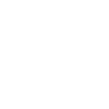
t = 0.00 s
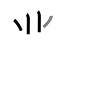
t = 3.50 s
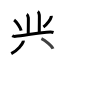
t = 6.75 s
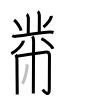
t = 10.25 s
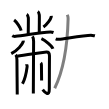
t = 13.50 s
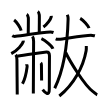
t = 17.00 s

The animated SVG that drew these frames (rendered in a browser with its animation timeline set to each time). Animation: 17 SMIL elements (animate=17); one cycle of 17.00 s.

<svg width="109px" height="109px" viewBox="0 0 px 109px" xmlns="http://www.w3.org/2000/svg" xmlns:xlink="http://www.w3.org/1999/xlink" xml:space="preserve" version="1.1"  baseProfile="full">
<path d="M26.75,14.4c0.88,0.53,1.4,2.39,1.57,3.45c0.17,1.06-0.06,9.56-0.06,16.47" style="fill:none;stroke:black;stroke-width:3;opacity:0">
  <animate attributeType="CSS" attributeName="opacity" from="0" to="1" begin="0s" dur="1s" repeatCount="0" fill="freeze" />
</path>
<path d="M37.82,11.5c0.83,0.55,1.33,2.48,1.5,3.58c0.17,1.1-0.06,8.54-0.06,17.09" style="fill:none;stroke:black;stroke-width:3;opacity:0">
  <animate attributeType="CSS" attributeName="opacity" from="0" to="1" begin="1s" dur="1s" repeatCount="0" fill="freeze" />
</path>
<path d="M14.12,20.05c2.47,1.86,6.39,7.67,7.01,10.57" style="fill:none;stroke:black;stroke-width:3;opacity:0">
  <animate attributeType="CSS" attributeName="opacity" from="0" to="1" begin="2s" dur="1s" repeatCount="0" fill="freeze" />
</path>
<path d="M51.26,15.88c0.02,0.26,0.04,0.68-0.04,1.06c-0.54,2.23-3.62,7.13-7.83,10.13" style="fill:none;stroke:black;stroke-width:3;opacity:0">
  <animate attributeType="CSS" attributeName="opacity" from="0" to="1" begin="3s" dur="1s" repeatCount="0" fill="freeze" />
</path>
<path d="M12.25,35.81c0.9,0.56,2.54,0.63,3.44,0.56c8.06-0.62,24.41-4.2,34.67-4.41c1.5-0.03,2.39,0.27,3.14,0.54" style="fill:none;stroke:black;stroke-width:3;opacity:0">
  <animate attributeType="CSS" attributeName="opacity" from="0" to="1" begin="4s" dur="1s" repeatCount="0" fill="freeze" />
</path>
<path d="M23.25,40.57c0.03,0.31,0.07,0.8-0.07,1.24c-0.82,2.62-5.5,8.35-11.91,11.87" style="fill:none;stroke:black;stroke-width:3;opacity:0">
  <animate attributeType="CSS" attributeName="opacity" from="0" to="1" begin="5s" dur="1s" repeatCount="0" fill="freeze" />
</path>
<path d="M41.41,38.64c4.08,1.77,10.54,7.27,11.56,10.02" style="fill:none;stroke:black;stroke-width:3;opacity:0">
  <animate attributeType="CSS" attributeName="opacity" from="0" to="1" begin="6s" dur="1s" repeatCount="0" fill="freeze" />
</path>
<path d="M15.68,54.82c0.93,1.11,1.25,2.87,1.25,4.88c0,3.32,0.31,31.48,0.31,34.8" style="fill:none;stroke:black;stroke-width:3;opacity:0">
  <animate attributeType="CSS" attributeName="opacity" from="0" to="1" begin="7s" dur="1s" repeatCount="0" fill="freeze" />
</path>
<path d="M17.3,56.21c5.55-0.94,28.13-4.13,29.25-4.13c1.46,0,2.92,1.18,2.92,3.77c0,3.77-0.15,27.42-0.15,32.84c0,8.72-4.57,3.55-6.65,0.88" style="fill:none;stroke:black;stroke-width:3;opacity:0">
  <animate attributeType="CSS" attributeName="opacity" from="0" to="1" begin="8s" dur="1s" repeatCount="0" fill="freeze" />
</path>
<path d="M32.5,36.39c0.82,1.18,1.1,3.05,1.1,5.18c0,3.53-0.27,48.45-0.27,51.99" style="fill:none;stroke:black;stroke-width:3;opacity:0">
  <animate attributeType="CSS" attributeName="opacity" from="0" to="1" begin="9s" dur="1s" repeatCount="0" fill="freeze" />
</path>
<path d="M26.66,64.15c0.01,0.6,0.58,1.56,0.48,2.42c-0.64,5.19-1.39,11.19-4.66,17.1" style="fill:none;stroke:black;stroke-width:3;opacity:0">
  <animate attributeType="CSS" attributeName="opacity" from="0" to="1" begin="10s" dur="1s" repeatCount="0" fill="freeze" />
</path>
<path d="M40.72,62.92c0.53,0.49,0.71,1.27,0.71,2.17c0,1.48,0.18,13.98,0.18,15.46" style="fill:none;stroke:black;stroke-width:3;opacity:0">
  <animate attributeType="CSS" attributeName="opacity" from="0" to="1" begin="11s" dur="1s" repeatCount="0" fill="freeze" />
</path>
<path d="M55.71,38.89c0.86,0.38,2.43,0.46,3.3,0.38c5.63-0.52,27.59-4.33,32.9-3.88c1.43,0.12,2.29,0.18,3.01,0.37" style="fill:none;stroke:black;stroke-width:3;opacity:0">
  <animate attributeType="CSS" attributeName="opacity" from="0" to="1" begin="12s" dur="1s" repeatCount="0" fill="freeze" />
</path>
<path d="M67.33,14.75c0.4,1.2,0.83,1.71,0.78,3.91c-0.5,20.36-3.04,48.21-13.41,69.56" style="fill:none;stroke:black;stroke-width:3;opacity:0">
  <animate attributeType="CSS" attributeName="opacity" from="0" to="1" begin="13s" dur="1s" repeatCount="0" fill="freeze" />
</path>
<path d="M86.28,46c0.07,1.17,0.11,3.31-0.14,4.69c-2.91,16.17-12.23,33.7-26.82,45.35" style="fill:none;stroke:black;stroke-width:3;opacity:0">
  <animate attributeType="CSS" attributeName="opacity" from="0" to="1" begin="14s" dur="1s" repeatCount="0" fill="freeze" />
</path>
<path d="M65.52,52.25c4,8.3,18.42,32.49,27.53,39.4c1.81,1.38,2.73,2.58,4.2,3.1" style="fill:none;stroke:black;stroke-width:3;opacity:0">
  <animate attributeType="CSS" attributeName="opacity" from="0" to="1" begin="15s" dur="1s" repeatCount="0" fill="freeze" />
</path>
<path d="M80.22,18.33c3.11,1.74,8.02,7.17,8.8,9.88" style="fill:none;stroke:black;stroke-width:3;opacity:0">
  <animate attributeType="CSS" attributeName="opacity" from="0" to="1" begin="16s" dur="1s" repeatCount="0" fill="freeze" />
</path>
</svg>
